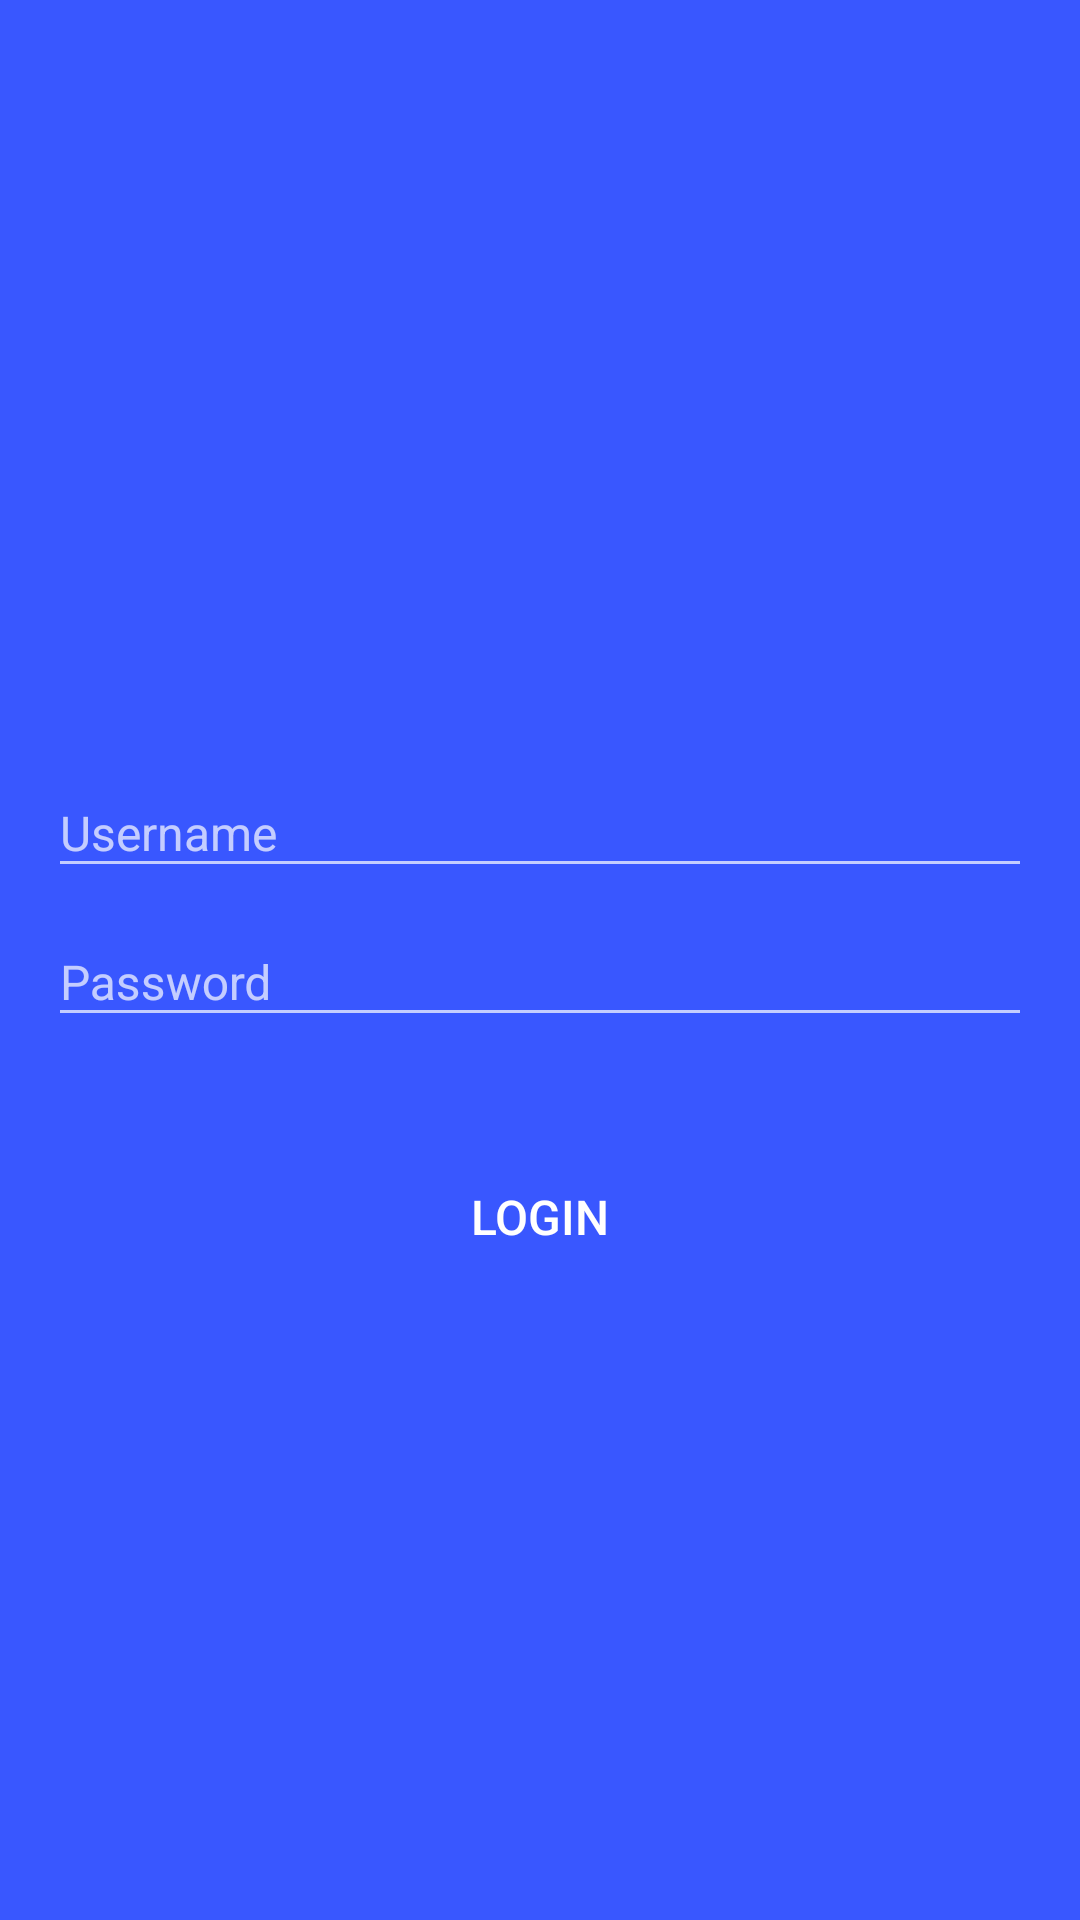

Reconstruct the res/layout file that produces this screen, plus the resources it refers to.
<!-- AndroidManifest.xml: activity theme AppTheme.NoActionBar -->
<!-- res/layout/activity_login.xml -->
<?xml version="1.0" encoding="utf-8"?>
<ScrollView xmlns:android="http://schemas.android.com/apk/res/android"
            android:layout_width="match_parent"
            android:layout_height="match_parent"
            android:fillViewport="true">
    <LinearLayout
            android:orientation="vertical"
            android:layout_width="match_parent"
            android:layout_height="match_parent"
            android:gravity="center"
            android:background="@color/primary_color"
            android:padding="@dimen/default_spacing">

        <ImageView
                android:layout_width="wrap_content"
                android:layout_height="wrap_content"
                android:src="@drawable/ic_logo"
                android:layout_marginBottom="@dimen/large_spacing"/>

        <android.support.design.widget.TextInputLayout
                android:layout_width="match_parent"
                android:layout_height="wrap_content">
            <EditText
                    android:id="@+id/username"
                    android:layout_width="match_parent"
                    android:layout_height="wrap_content"
                    style="@style/LoginInput"
                    android:hint="@string/username"/>
        </android.support.design.widget.TextInputLayout>

        <android.support.design.widget.TextInputLayout
                android:layout_width="match_parent"
                android:layout_height="wrap_content">
            <EditText
                    android:id="@+id/password"
                    android:layout_width="match_parent"
                    android:layout_height="wrap_content"
                    android:layout_marginTop="@dimen/small_spacing"
                    style="@style/LoginInput"
                    android:hint="@string/password"/>
        </android.support.design.widget.TextInputLayout>

        <Button
                android:id="@+id/login"
                android:layout_width="match_parent"
                android:layout_height="wrap_content"
                android:layout_marginTop="@dimen/large_spacing"
                style="@style/Button.Login"
                android:text="@string/login"/>

    </LinearLayout>
</ScrollView>
<!-- resources referenced by this layout -->
<resources>
  <color name="primary_color">#3957FF</color>
  <dimen name="default_spacing">16dp</dimen>
  <dimen name="large_spacing">36dp</dimen>
  <dimen name="small_spacing">10dp</dimen>
  <string name="login">Login</string>
  <string name="password">Password</string>
  <string name="username">Username</string>
  <style name="Button.Login">
          <item name="android:background">@drawable/login_button</item>
      </style>
  <style name="LoginInput">
          <item name="android:textSize">@dimen/text_size_standard</item>
          <item name="android:textColor">@android:color/white</item>
          <item name="android:singleLine">true</item>
          <item name="android:maxLines">1</item>
      </style>
  <style name="AppTheme.NoActionBar" parent="Theme.AppCompat.NoActionBar">
          <item name="colorPrimary">@color/primary_color</item>
          <item name="colorPrimaryDark">@color/primary_color_dark</item>
          <item name="colorAccent">@color/color_accent</item>
      </style>
  <dimen name="text_size_standard">16sp</dimen>
  <color name="primary_color_dark">#2D45CC</color>
  <color name="color_accent">@android:color/white</color>
</resources>
